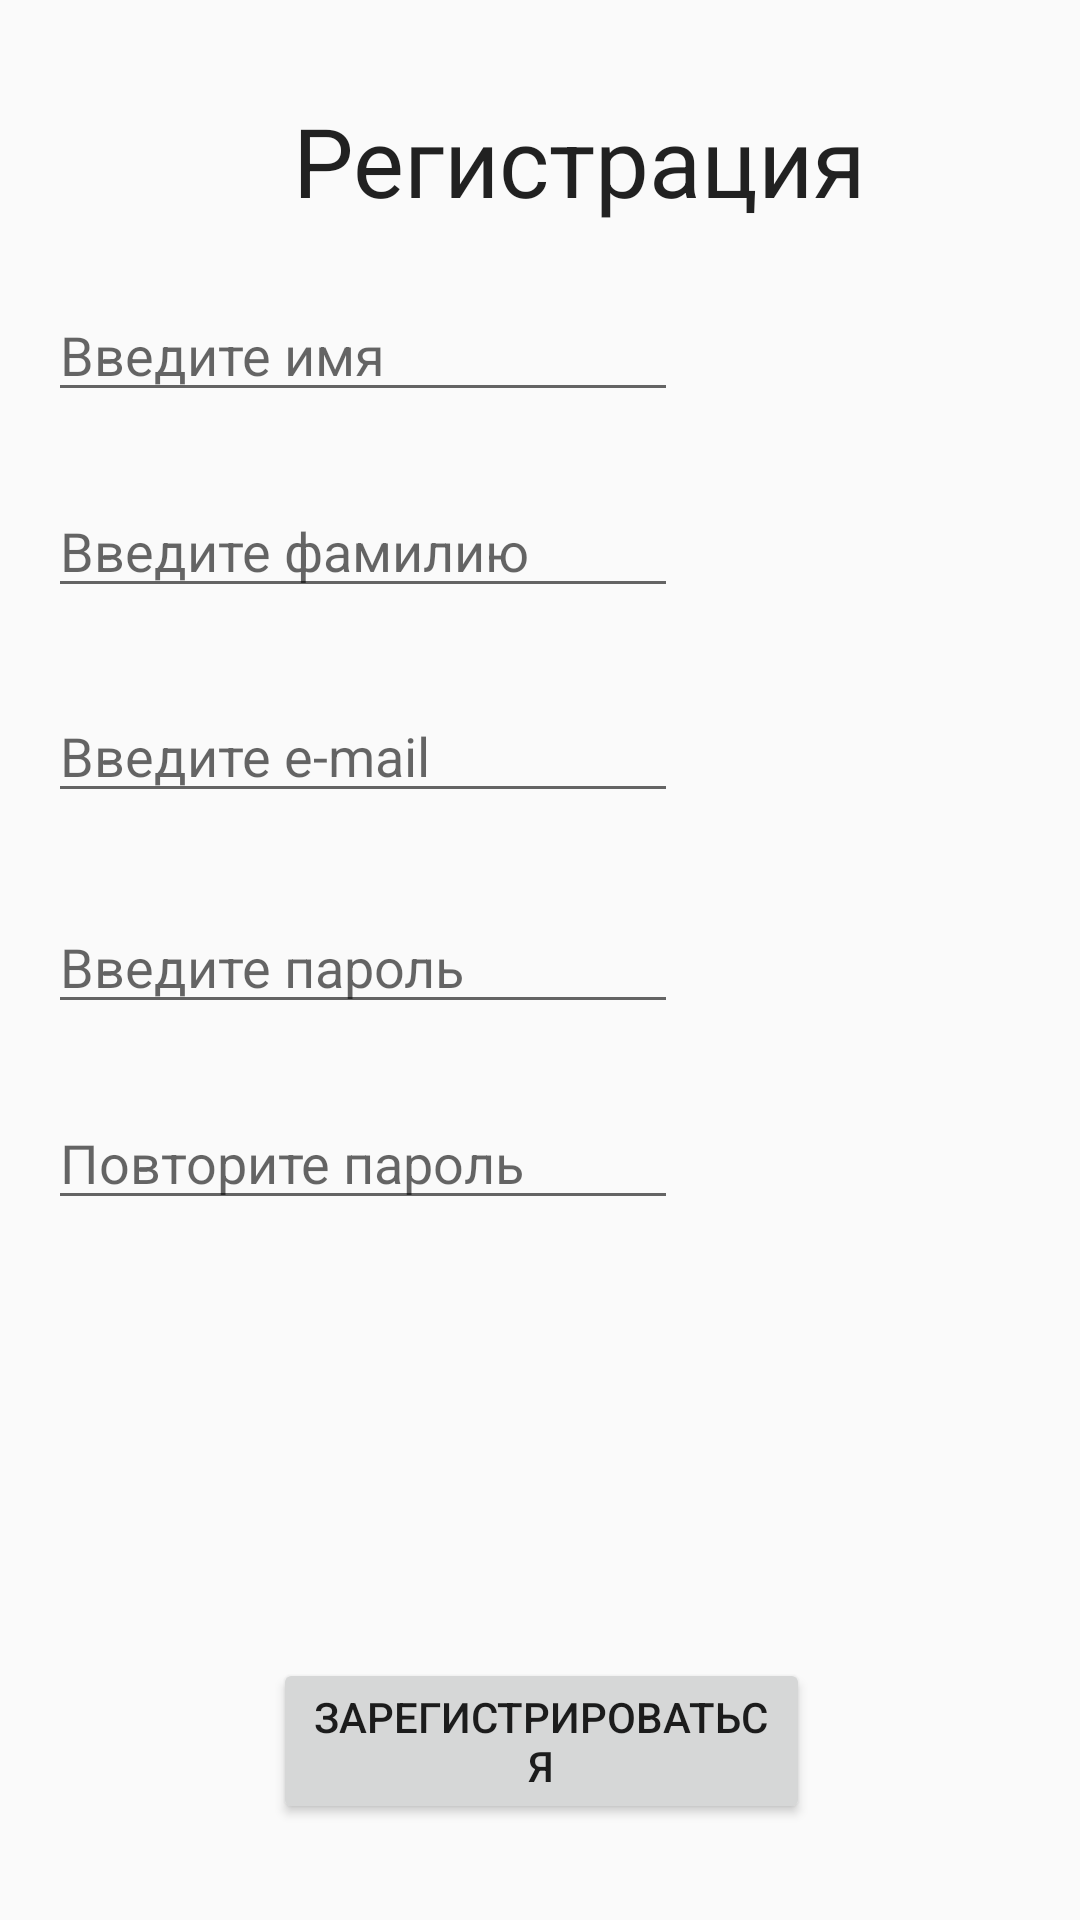

Here is an Android app screen rendered from its layout file. Give the layout XML and the strings, colors and styles it references.
<!-- AndroidManifest.xml: application theme AppTheme -->
<!-- res/layout/activity_zareg.xml -->
<?xml version="1.0" encoding="utf-8"?>
<android.support.constraint.ConstraintLayout xmlns:android="http://schemas.android.com/apk/res/android"
    xmlns:app="http://schemas.android.com/apk/res-auto"
    xmlns:tools="http://schemas.android.com/tools"
    android:layout_width="match_parent"
    android:layout_height="match_parent"
    tools:context=".pages.zareg">
    <android.support.v7.widget.Toolbar
        android:id="@+id/toolbar"
        style="@style/Toolbar"/>

    <EditText
        android:id="@+id/TextZareg"
        android:layout_width="386dp"
        android:layout_height="wrap_content"
        android:layout_marginTop="32dp"
        android:background="@android:color/transparent"
        android:cursorVisible="false"
        android:ems="10"
        android:focusable="false"
        android:gravity="center"
        android:inputType="textPersonName"
        android:longClickable="false"
        android:text="Регистрация"
        android:textSize="32dp"
        app:layout_constraintStart_toStartOf="parent"
        app:layout_constraintTop_toTopOf="parent"
        tools:ignore="HardcodedText,MissingConstraints,SpUsage" />

    <EditText
        android:id="@+id/nameZareg"
        android:layout_width="wrap_content"
        android:layout_height="wrap_content"
        android:layout_marginStart="16dp"
        android:layout_marginTop="21dp"
        android:ems="10"
        android:hint="Введите имя"
        android:inputType="textPersonName"
        app:layout_constraintStart_toStartOf="parent"
        app:layout_constraintTop_toBottomOf="@+id/TextZareg"
        tools:ignore="MissingConstraints" />

    <EditText
        android:id="@+id/surnameZareg"
        android:layout_width="wrap_content"
        android:layout_height="wrap_content"
        android:layout_marginStart="16dp"
        android:layout_marginTop="24dp"
        android:ems="10"
        android:hint="Введите фамилию"
        android:inputType="textPersonName"
        app:layout_constraintStart_toStartOf="parent"
        app:layout_constraintTop_toBottomOf="@+id/nameZareg"
        tools:ignore="MissingConstraints" />

    <EditText
        android:id="@+id/e-mailZareg"
        android:layout_width="wrap_content"
        android:layout_height="wrap_content"
        android:layout_marginStart="16dp"
        android:layout_marginTop="27dp"
        android:ems="10"
        android:hint="Введите e-mail"
        android:inputType="textEmailAddress"
        app:layout_constraintStart_toStartOf="parent"
        app:layout_constraintTop_toBottomOf="@+id/surnameZareg"
        tools:ignore="MissingConstraints" />

    <EditText
        android:id="@+id/password1Zareg"
        android:layout_width="wrap_content"
        android:layout_height="wrap_content"
        android:layout_marginStart="16dp"
        android:layout_marginTop="29dp"
        android:ems="10"
        android:hint="Введите пароль"
        android:inputType="textPassword"
        app:layout_constraintStart_toStartOf="parent"
        app:layout_constraintTop_toBottomOf="@+id/e-mailZareg"
        tools:ignore="MissingConstraints" />

    <EditText
        android:id="@+id/password2Zareg"
        android:layout_width="wrap_content"
        android:layout_height="wrap_content"
        android:layout_marginStart="16dp"
        android:layout_marginTop="24dp"
        android:ems="10"
        android:hint="Повторите пароль"
        android:inputType="textPassword"
        app:layout_constraintStart_toStartOf="parent"
        app:layout_constraintTop_toBottomOf="@+id/password1Zareg"
        tools:ignore="MissingConstraints" />

    <Button
        android:id="@+id/zareg2"
        android:layout_width="179dp"
        android:layout_height="wrap_content"
        android:layout_marginBottom="32dp"
        android:text="Зарегистрироваться"
        app:layout_constraintBottom_toBottomOf="parent"
        app:layout_constraintEnd_toEndOf="parent"
        app:layout_constraintHorizontal_bias="0.502"
        app:layout_constraintStart_toStartOf="parent"
        tools:ignore="MissingConstraints" />

</android.support.constraint.ConstraintLayout>
<!-- resources referenced by this layout -->
<resources>
  <style name="AppTheme" parent="AppTheme.Base" />
  <style name="AppTheme.Base" parent="Theme.AppCompat.Light.NoActionBar">
              
              <item name="colorPrimary">#3F51B5</item>
              
              <item name="colorPrimaryDark">#3949AB</item>
              
              <item name="colorAccent">#00B0FF</item>
              
          </style>
</resources>
